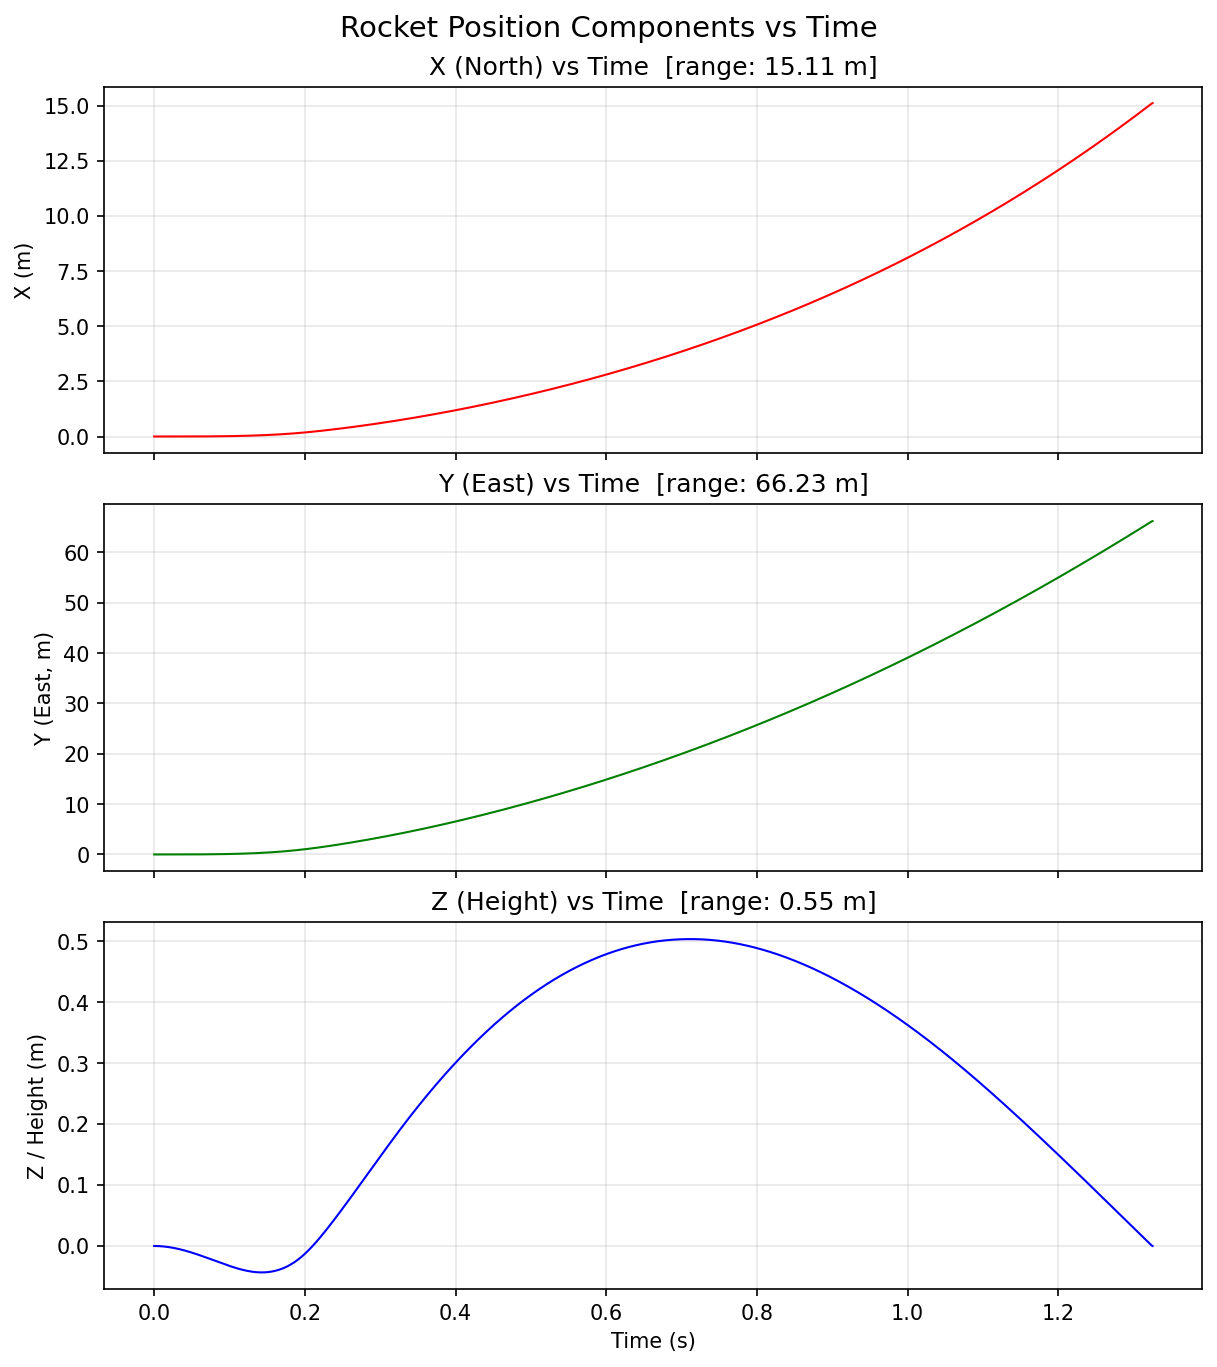

Values plotted in this chart, from the file beside it:
time, x, y, height, velocity, pitch, ang_vel, ang_accel, fx, fy, fz, torque_gravity, torque_aero, torque_damping
0.000000, 0.000000, 0.000000, 0.000000, 0.000000, 80, 0.000000, 0.000000, 0.000000, 0.000000, -0.6963, 0.000000, 0.000000, -0.000000
0.001000, 0.000000, 0.000000, -0.000010, 0.009807, 80, 0.000000, 0.000000, 0.000000, 0.000000, -0.6963, 0.000000, 0.000000, -0.000000
0.002000, 0.000000, 0.000000, -0.000029, 0.01961, 80, 0.000000, 0.000458, 0.000000, 0.000001, -0.6963, 0.000000, 0.000000, -0.000000
0.003000, 0.000000, 0.000000, -0.000059, 0.02942, 80, 0.000002, 0.001832, 0.000000, 0.000001, -0.6963, 0.000000, 0.000000, -0.000000
0.004000, 0.000000, 0.000000, -0.000098, 0.03923, 80, 0.000006, 0.004122, 0.000000, 0.000002, -0.6963, 0.000000, 0.000000, -0.000000
0.005000, 0.000000, 0.000000, -0.000147, 0.04903, 80, 0.000014, 0.007327, 0.000000, 0.000002, -0.6963, 0.000000, 0.000000, -0.000000
0.006000, 0.000000, 0.000000, -0.000206, 0.05884, 80, 0.000025, 0.01145, 0.05216, 0.2958, -0.6433, 0.000000, 0.000000, -0.000000
0.007000, 0.000001, 0.000004, -0.000274, 0.06803, 80, 0.000042, 0.01649, 0.05216, 0.2958, -0.6433, 0.000000, 0.000000, -0.000000
0.008000, 0.000002, 0.000012, -0.000351, 0.07742, 80, 0.000064, 0.02204, 0.05216, 0.2958, -0.6433, 0.000000, 0.000000, -0.000000
0.009000, 0.000004, 0.000025, -0.000437, 0.08695, 80, 0.000092, 0.02855, 0.05216, 0.2958, -0.6433, 0.000000, 0.000001, -0.000000
0.01, 0.000007, 0.000042, -0.000532, 0.09658, 80, 0.000128, 0.036, 0.05216, 0.2958, -0.6433, 0.000000, 0.000001, -0.000000
0.011, 0.000011, 0.000062, -0.000636, 0.1063, 80, 0.000173, 0.04441, 0.05216, 0.2958, -0.6433, 0.000000, 0.000001, -0.000000
0.012, 0.000015, 0.000087, -0.000749, 0.116, 80, 0.000226, 0.05378, 0.05216, 0.2958, -0.6433, 0.000000, 0.000001, -0.000000
0.013, 0.000021, 0.000117, -0.000872, 0.1258, 80, 0.000291, 0.06409, 0.05216, 0.2958, -0.6433, 0.000000, 0.000001, -0.000000
0.014, 0.000026, 0.000150, -0.001003, 0.1356, 80, 0.000366, 0.07536, 0.05216, 0.2958, -0.6433, 0.000000, 0.000001, -0.000000
0.015, 0.000033, 0.000187, -0.001143, 0.1455, 80, 0.000453, 0.08758, 0.05216, 0.2958, -0.6433, 0.000000, 0.000002, -0.000000
0.016, 0.000040, 0.000229, -0.001293, 0.1553, 80, 0.000554, 0.1008, 0.1043, 0.5916, -0.5903, 0.000000, 0.000002, -0.000000
0.017, 0.000049, 0.000279, -0.001450, 0.1657, 80, 0.000669, 0.1149, 0.1043, 0.5916, -0.5903, 0.000000, 0.000002, -0.000000
0.018, 0.000060, 0.000337, -0.001617, 0.1763, 80, 0.000800, 0.1308, 0.1043, 0.5916, -0.5903, 0.000000, 0.000002, -0.000000
0.019, 0.000071, 0.000404, -0.001791, 0.1871, 80, 0.000948, 0.148, 0.1043, 0.5916, -0.5903, 0.000000, 0.000003, -0.000000
0.02, 0.000084, 0.000479, -0.001974, 0.1979, 80, 0.001115, 0.1666, 0.1043, 0.5916, -0.5903, 0.000000, 0.000003, -0.000000
0.021, 0.000099, 0.000562, -0.002165, 0.2089, 80, 0.001301, 0.1866, 0.1043, 0.5916, -0.5903, 0.000000, 0.000003, -0.000000
0.022, 0.000115, 0.000654, -0.002364, 0.22, 80, 0.001509, 0.2078, 0.1043, 0.5916, -0.5903, 0.000000, 0.000004, -0.000000
0.023, 0.000133, 0.000754, -0.002572, 0.2311, 80, 0.001739, 0.2305, 0.1043, 0.5916, -0.5903, 0.000000, 0.000004, -0.000000
0.024, 0.000152, 0.000862, -0.002788, 0.2424, 80, 0.001994, 0.2544, 0.1043, 0.5916, -0.5903, 0.000000, 0.000005, -0.000000
0.025, 0.000173, 0.000979, -0.003012, 0.2536, 80, 0.002274, 0.2797, 0.1043, 0.5916, -0.5903, 0.000000, 0.000005, -0.000000
0.026, 0.000195, 0.001104, -0.003244, 0.265, 80, 0.002580, 0.3063, 0.1618, 0.9175, -0.532, 0.000000, 0.000006, -0.000000
0.027, 0.000219, 0.001242, -0.003485, 0.2779, 80, 0.002914, 0.3343, 0.1618, 0.9175, -0.532, 0.000000, 0.000006, -0.000000
0.028, 0.000246, 0.001393, -0.003732, 0.2911, 80, 0.003282, 0.3679, 0.1618, 0.9175, -0.532, 0.000000, 0.000007, -0.000000
0.029, 0.000274, 0.001557, -0.003987, 0.3045, 80, 0.003686, 0.4036, 0.1618, 0.9175, -0.532, 0.000000, 0.000007, -0.000000
0.03, 0.000306, 0.001733, -0.004250, 0.318, 80, 0.004127, 0.4415, 0.1618, 0.9175, -0.532, 0.000000, 0.000008, -0.000000
0.031, 0.000339, 0.001923, -0.004520, 0.3317, 80, 0.004609, 0.4816, 0.1618, 0.9175, -0.532, 0.000000, 0.000009, -0.000000
0.032, 0.000375, 0.002125, -0.004797, 0.3454, 80, 0.005133, 0.5238, 0.1618, 0.9175, -0.532, 0.000000, 0.000009, -0.000000
0.033, 0.000413, 0.002341, -0.005082, 0.3593, 80, 0.005701, 0.5682, 0.1618, 0.9175, -0.532, 0.000000, 0.000010, -0.000000
0.034, 0.000453, 0.002569, -0.005375, 0.3733, 80, 0.006316, 0.6148, 0.1618, 0.9175, -0.532, 0.000000, 0.000011, -0.000000
0.035, 0.000496, 0.002811, -0.005675, 0.3874, 80, 0.006979, 0.6636, 0.1618, 0.9175, -0.532, 0.000000, 0.000012, -0.000000
0.036, 0.000540, 0.003065, -0.005982, 0.4015, 80, 0.007694, 0.7145, 0.2706, 1.534, -0.4215, 0.000000, 0.000013, -0.000000
0.037, 0.000589, 0.003341, -0.006296, 0.4204, 80, 0.008461, 0.7676, 0.2706, 1.534, -0.4215, 0.000000, 0.000014, -0.000000
0.038, 0.000642, 0.003638, -0.006615, 0.4396, 80, 0.009303, 0.8414, 0.2706, 1.534, -0.4215, 0.000000, 0.000015, -0.000000
0.039, 0.000698, 0.003957, -0.006941, 0.4591, 80, 0.01022, 0.9202, 0.2706, 1.534, -0.4215, 0.000000, 0.000017, -0.000000
0.04, 0.000758, 0.004298, -0.007272, 0.479, 80, 0.01123, 1.004, 0.2706, 1.534, -0.4215, 0.000000, 0.000018, -0.000000
0.041, 0.000822, 0.004660, -0.007609, 0.499, 80, 0.01232, 1.092, 0.2706, 1.534, -0.4215, 0.000000, 0.000020, -0.000000
0.042, 0.000889, 0.005044, -0.007952, 0.5193, 80, 0.0135, 1.186, 0.2706, 1.534, -0.4215, 0.000000, 0.000021, -0.000000
0.043, 0.000961, 0.005449, -0.008301, 0.5398, 80, 0.01479, 1.284, 0.2706, 1.534, -0.4215, 0.000000, 0.000023, -0.000000
0.044, 0.001036, 0.005876, -0.008656, 0.5605, 80, 0.01618, 1.388, 0.2706, 1.534, -0.4215, 0.000000, 0.000025, -0.000000
0.045, 0.001115, 0.006325, -0.009017, 0.5813, 80, 0.01767, 1.496, 0.2706, 1.534, -0.4215, 0.000000, 0.000027, -0.000000
0.046, 0.001198, 0.006795, -0.009384, 0.6022, 80, 0.01928, 1.609, 0.2706, 1.534, -0.4215, 0.000000, 0.000029, -0.000000
0.047, 0.001285, 0.007287, -0.009757, 0.6233, 80, 0.02101, 1.727, 0.3794, 2.151, -0.3111, 0.000000, 0.000031, -0.000000
0.048, 0.001377, 0.007810, -0.01013, 0.6508, 80, 0.02286, 1.85, 0.3794, 2.151, -0.3111, 0.000000, 0.000033, -0.000000
0.049, 0.001475, 0.008362, -0.01052, 0.6785, 80, 0.02488, 2.017, 0.3794, 2.151, -0.3111, 0.000000, 0.000036, -0.000000
0.05, 0.001577, 0.008945, -0.0109, 0.7066, 80, 0.02707, 2.192, 0.3794, 2.151, -0.3111, 0.000000, 0.000039, -0.000000
0.051, 0.001686, 0.009558, -0.01129, 0.7348, 80, 0.02944, 2.377, 0.3794, 2.151, -0.3111, 0.000000, 0.000042, -0.000000
0.052, 0.001799, 0.0102, -0.01169, 0.7633, 80, 0.03202, 2.571, 0.3795, 2.151, -0.3111, 0.000000, 0.000046, -0.000000
0.053, 0.001918, 0.01087, -0.01209, 0.792, 80, 0.03479, 2.775, 0.3795, 2.151, -0.3111, 0.000000, 0.000049, -0.000000
0.054, 0.002042, 0.01158, -0.01249, 0.8209, 80, 0.03778, 2.987, 0.3795, 2.151, -0.3111, 0.000000, 0.000053, -0.000000
0.055, 0.002172, 0.01231, -0.0129, 0.8499, 80, 0.04099, 3.209, 0.3795, 2.151, -0.3111, 0.000000, 0.000057, -0.000000
0.056, 0.002306, 0.01308, -0.01331, 0.8791, 80, 0.04443, 3.44, 0.4883, 2.768, -0.2007, 0.000000, 0.000061, -0.000000
0.057, 0.002448, 0.01388, -0.01372, 0.9155, 80, 0.04811, 3.68, 0.4883, 2.768, -0.2007, 0.000000, 0.000066, -0.000000
0.058, 0.002597, 0.01472, -0.01414, 0.9522, 80, 0.0521, 3.991, 0.4883, 2.768, -0.2007, 0.000000, 0.000071, -0.000000
0.059, 0.002752, 0.01561, -0.01456, 0.9891, 80, 0.05642, 4.318, 0.4883, 2.768, -0.2007, 0.000000, 0.000077, -0.000000
... 1,266 more rows
